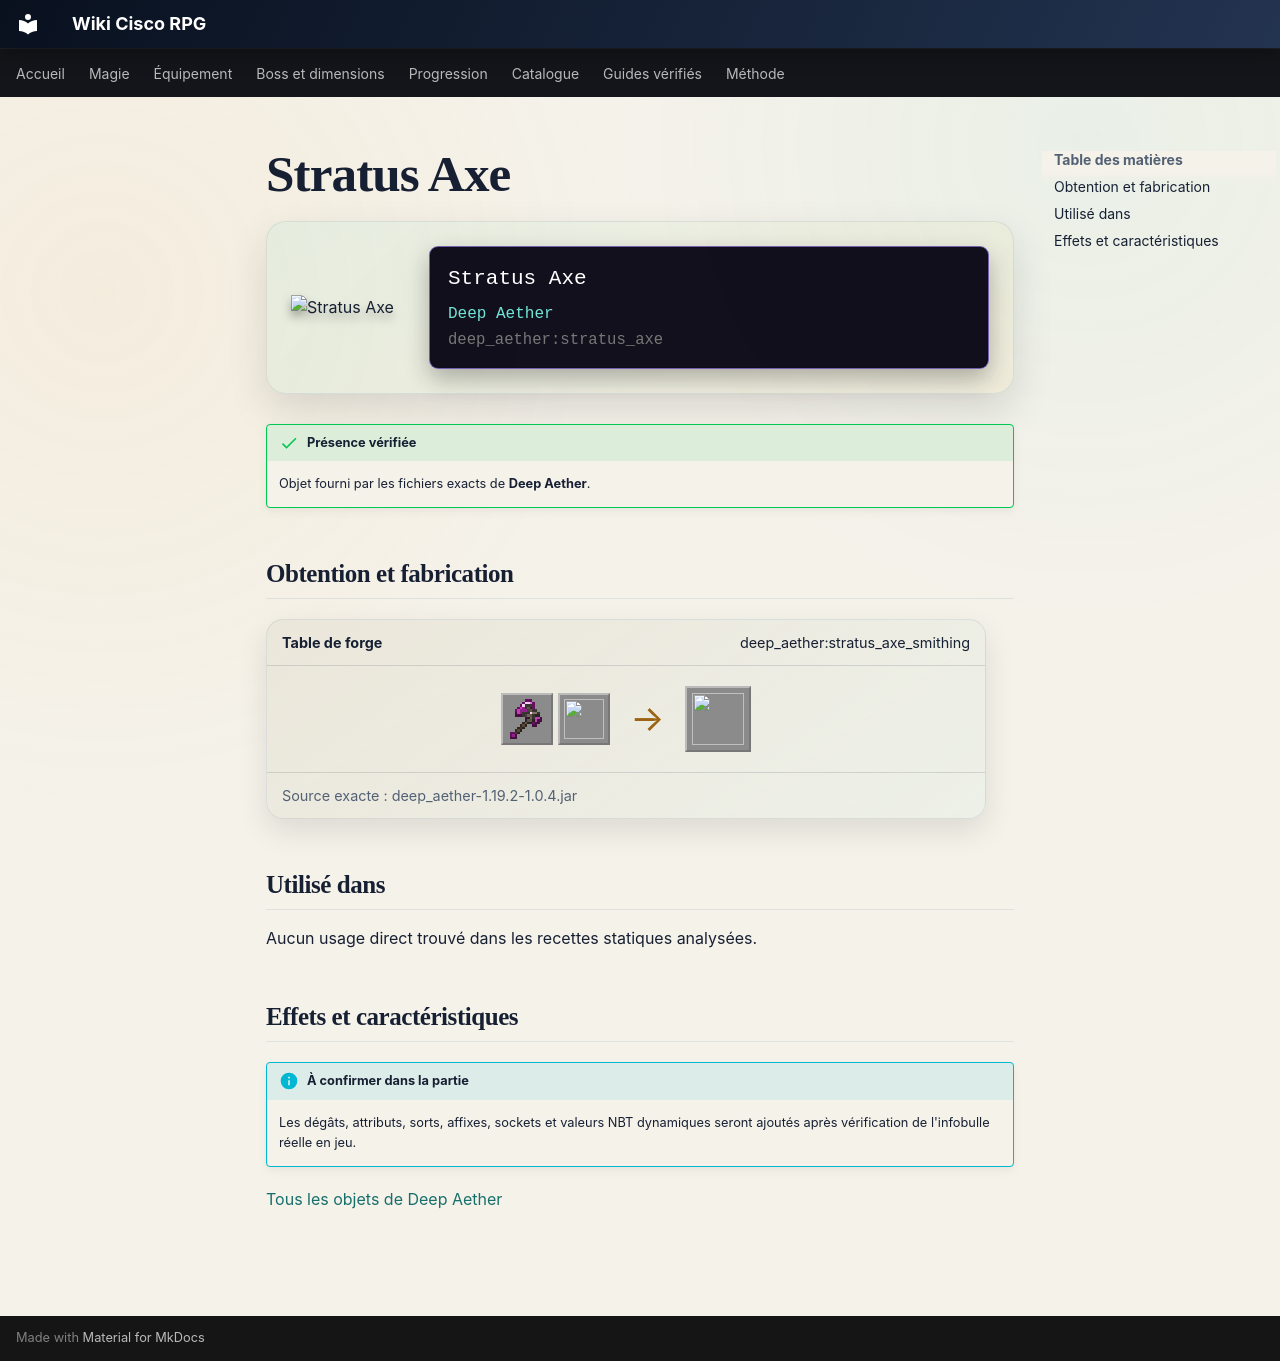

repository: Kloups-Dev/wiki-cisco-rpg · page: catalogue/objets/deep_aether/stratus_axe/index.html · generator: mkdocs

# Stratus Axe

<div class="mc-item-showcase">
<img class="mc-item-icon" src="../../../../assets/generated/items/deep_aether/stratus_axe.png" alt="Stratus Axe">
<div class="mc-tooltip-card">
<div class="mc-tooltip-card__name">Stratus Axe</div>
<div class="mc-tooltip-card__mod">Deep Aether</div>
<div class="mc-tooltip-card__id">deep_aether:stratus_axe</div>
</div>
</div>

!!! success "Présence vérifiée"
    Objet fourni par les fichiers exacts de **Deep Aether**.

## Obtention et fabrication

<div class="jei-recipe"><div class="jei-recipe__head"><strong>Table de forge</strong><span>deep_aether:stratus_axe_smithing</span></div><div class="jei-recipe__body"><div class="jei-inputs"><a class="jei-slot" href="../../../../catalogue/objets/aether/gravitite_axe/" title="Gravitite Axe (aether:gravitite_axe)"><img src="../../../../assets/generated/items/aether/gravitite_axe.png" alt="" loading="lazy"></a><a class="jei-slot" href="../../../../catalogue/objets/deep_aether/stratus_ingot/" title="Stratus Ingot (deep_aether:stratus_ingot)"><img src="../../../../assets/generated/items/deep_aether/stratus_ingot.png" alt="" loading="lazy"></a></div><span class="jei-arrow">→</span><span class="jei-slot jei-slot--result"><img src="../../../../assets/generated/items/deep_aether/stratus_axe.png" alt=""></span></div><div class="jei-recipe__source">Source exacte : deep_aether-1.19.2-1.0.4.jar</div></div>

## Utilisé dans

Aucun usage direct trouvé dans les recettes statiques analysées.

## Effets et caractéristiques

!!! info "À confirmer dans la partie"
    Les dégâts, attributs, sorts, affixes, sockets et valeurs NBT dynamiques seront ajoutés après vérification de l'infobulle réelle en jeu.

[Tous les objets de Deep Aether](../../../contenu/deep-aether.md)
